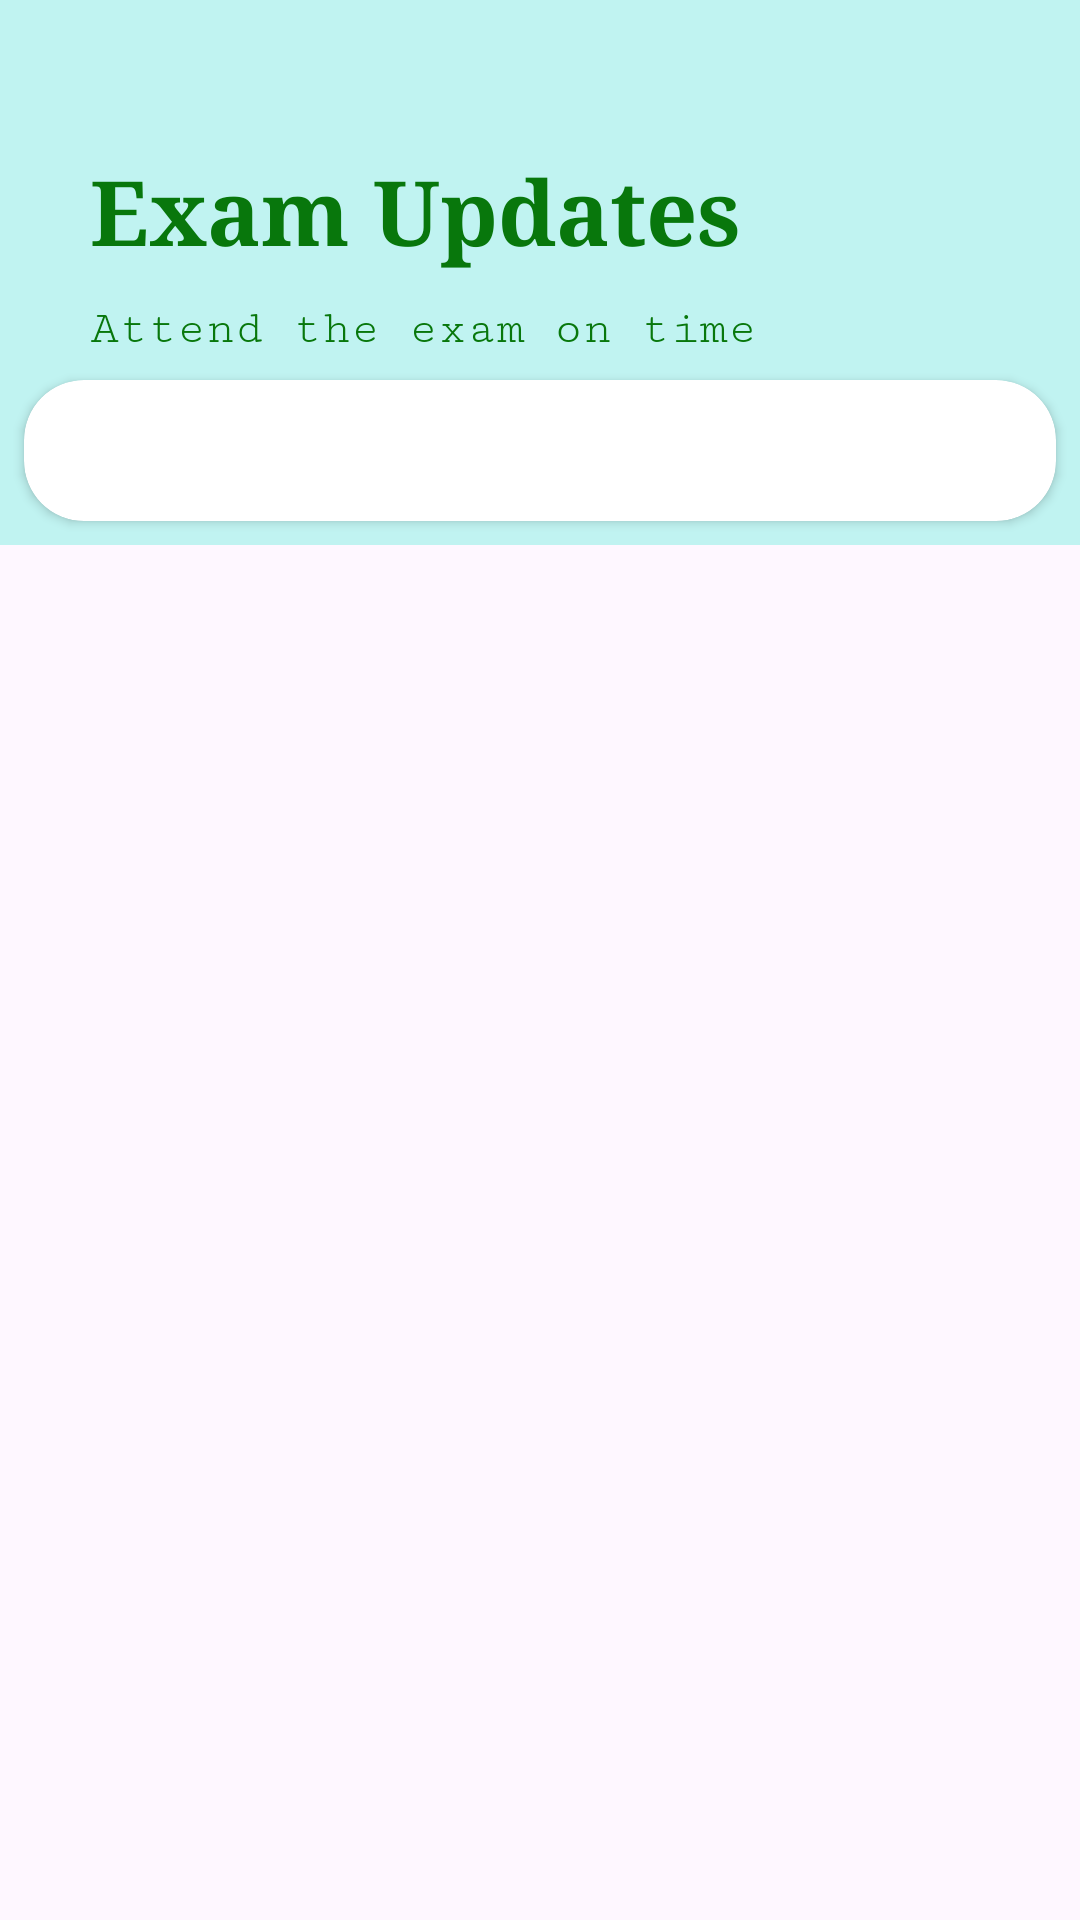

Android layout source for this screen:
<!-- AndroidManifest.xml: application theme Theme.PlacifyU -->
<!-- res/layout/activity_aptitude.xml -->
<?xml version="1.0" encoding="utf-8"?>
<androidx.constraintlayout.widget.ConstraintLayout xmlns:android="http://schemas.android.com/apk/res/android"
    android:layout_width="match_parent"
    android:layout_height="match_parent"
    xmlns:tools="http://schemas.android.com/tools"
    xmlns:app="http://schemas.android.com/apk/res-auto"
    tools:context=".Aptitude">
    <ScrollView
        android:layout_width="match_parent"
        android:layout_height="match_parent">
    <LinearLayout
        android:layout_width="match_parent"
        android:layout_height="match_parent"
        android:orientation="vertical"
        android:background="#C0F3F1"
        tools:layout_editor_absoluteX="1dp"
        tools:layout_editor_absoluteY="1dp">
        <TextView
            android:id="@+id/t1"
            android:layout_width="match_parent"
            android:layout_height="wrap_content"
            android:layout_marginLeft="30dp"
            android:layout_marginTop="50dp"
            android:fontFamily="serif"
            android:text="Exam Updates"
            android:textColor="#08770C"
            android:textSize="30dp"
            android:textStyle="bold" />
        <TextView
            android:layout_width="match_parent"
            android:layout_height="wrap_content"
            android:layout_marginLeft="30dp"
            android:layout_marginTop="10dp"
            android:fontFamily="serif-monospace"
            android:text="Attend the exam on time"
            android:textColor="#08770C"
            android:textSize="16dp" />
        <androidx.cardview.widget.CardView
            android:layout_width="match_parent"
            android:layout_height="wrap_content"
            app:cardCornerRadius="20dp"
            android:layout_margin="8dp">
            <TextView
                android:id="@+id/tv"
                android:layout_width="match_parent"
                android:layout_height="wrap_content"
                android:layout_marginLeft="20dp"
                android:layout_marginTop="20dp"
                android:textSize="20dp"
                android:text="" />





        </androidx.cardview.widget.CardView>


    </LinearLayout>
    </ScrollView>

</androidx.constraintlayout.widget.ConstraintLayout>
<!-- resources referenced by this layout -->
<resources>
  <style name="Theme.PlacifyU" parent="Base.Theme.PlacifyU" />
  <style name="Base.Theme.PlacifyU" parent="Theme.Material3.DayNight.NoActionBar">
          
          
      </style>
</resources>
